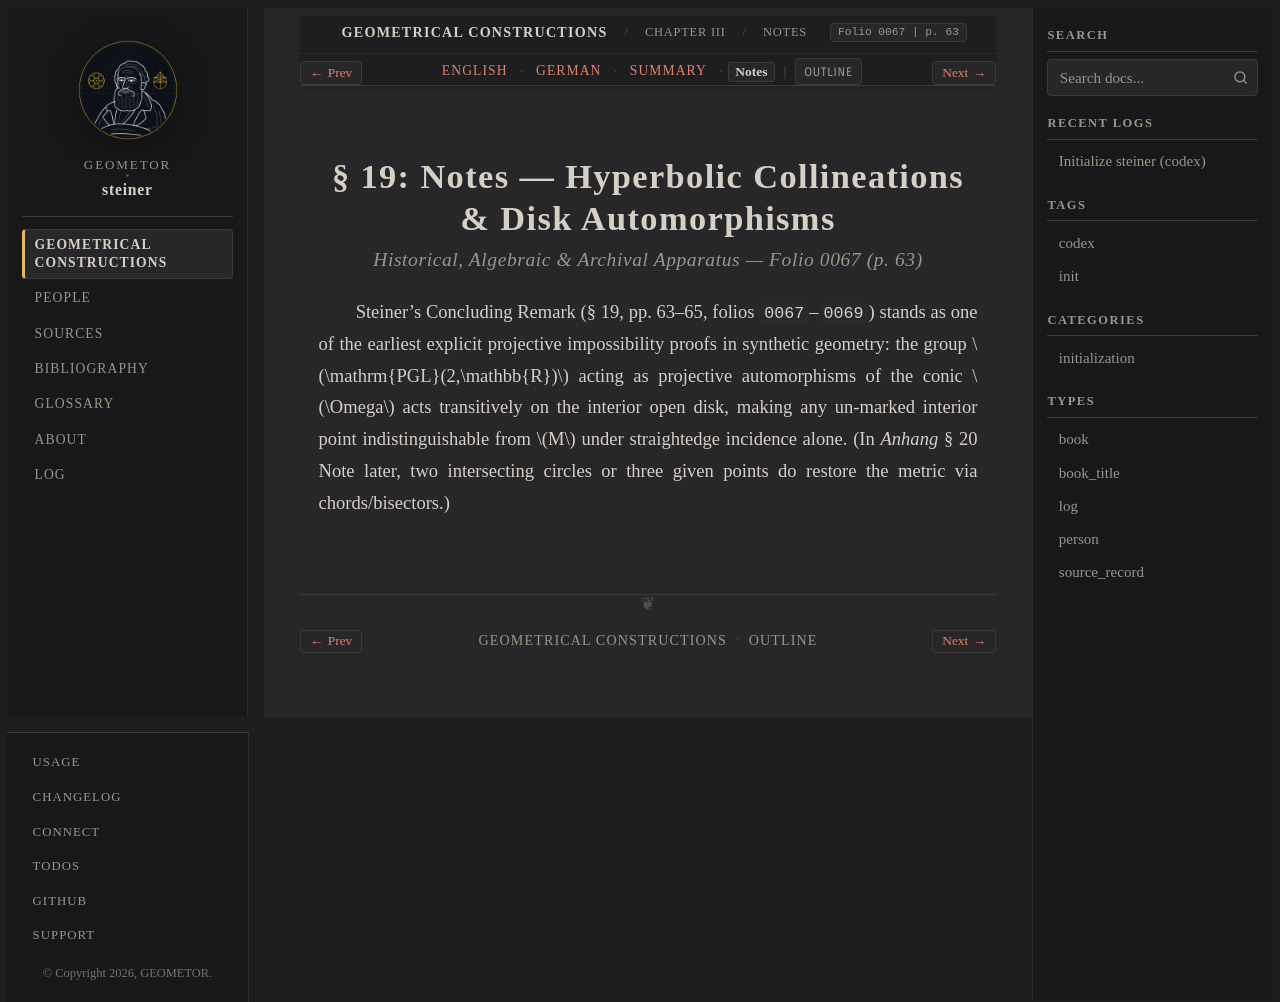

repository: geometor/steiner · page: constructionen_1833/chapter_03/sec_19/notes.html · generator: sphinx

:layout: book
:canonical_id: § 19 (Notes)
:breadcrumb_title: Notes
:order: 10
:folio: 0067
:track_label: Notes
:tracks: English: index | German: de | Summary: summary | Notes: notes
:title: § 19: Notes — Hyperbolic Collineations & Disk Automorphisms

§ 19: Notes — Hyperbolic Collineations & Disk Automorphisms
===========================================================

.. rubric:: Historical, Algebraic & Archival Apparatus — Folio 0067 (p. 63)

Steiner's Concluding Remark (§ 19, pp. 63–65, folios ``0067``–``0069``) stands as one of the earliest explicit projective impossibility proofs in synthetic geometry: the group :math:`\mathrm{PGL}(2,\mathbb{R})` acting as projective automorphisms of the conic :math:`\Omega` acts transitively on the interior open disk, making any un-marked interior point indistinguishable from :math:`M` under straightedge incidence alone. (In *Anhang* § 20 Note later, two intersecting circles or three given points do restore the metric via chords/bisectors.)
